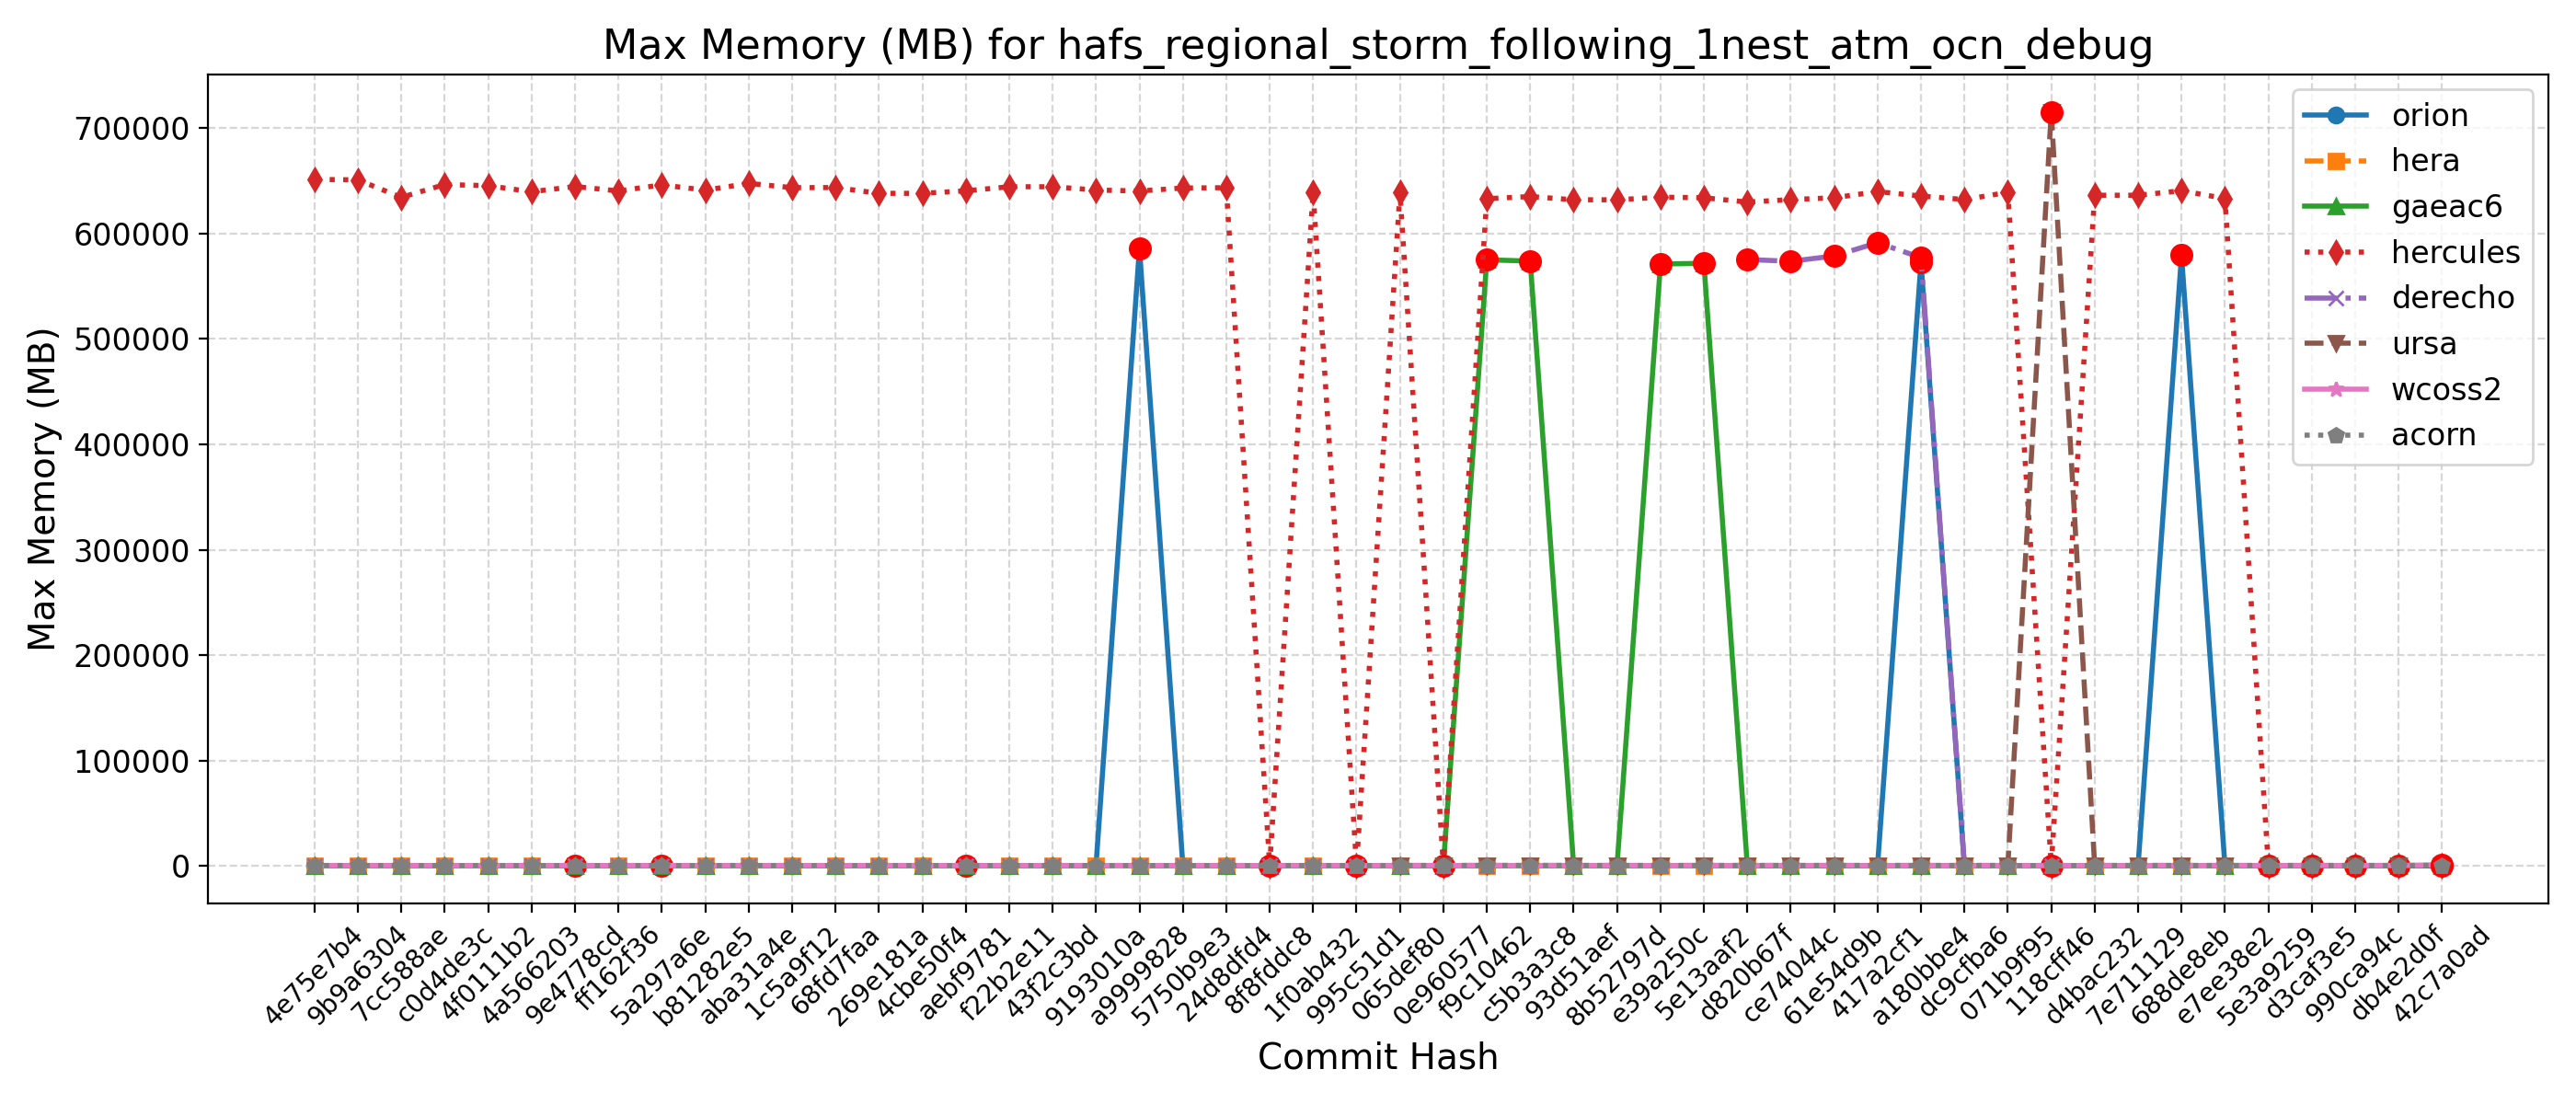

The file beside this chart, header and first rows:
Hash, Date, Message, orion, hera, gaeac6, hercules, derecho, ursa, wcoss2, acorn
42c7a0ad, 2025-09-22, Send surface ocean currents to ATM for S…, 577, 580, 576, 637, , 728, 1391, 592
db4e2d0f, 2025-09-18, Replace icplocn2atm (integer) with use_o…, 576, 577, 576, 638, , 701, 590, 591
990ca94c, 2025-09-16, Update tests such that LSM and LANDICE a…, 573, 585, 577, 633, , 707, 604, 661
d3caf3e5, 2025-09-15, update mom6 to its main repo. 20250818 c…, 581, 581, 576, 631, , 721, 599, 591
5e3a9259, 2025-09-10, Introduce tuning parameter for convectiv…, 578, 580, 576, 636, , 736, 591, 653
e7ee38e2, 2025-09-08, Scale-aware 3DTKE EDMF and TTE-EDMF GFS …, 578, 578, 574, 632944, , 708, 591, 588
688de8eb, 2025-09-04, Fix default cdmbgwd settings (#2788), 579160, 579, 574, 640316, 580, 739, 592, 589
7e711129, 2025-09-02, Use container with spack stack 1.9.2 (#2…, 572, 576, 576, 636044, 580, 722, 589, 590
d4bac232, 2025-08-29, MPAS dycore + Atmosphere Generalization …, 572, 576, 576, 636044, 580, 722, 589, 590
118cff46, 2025-08-25, Add FV3 grid mask for regional domains t…, 582, 579, 575, 635, 580, 715048, 590, 607
071b9f95, 2025-08-22, Fix Restart IAU and Ultra-Low Reproducib…, 574, 586, 577, 638768, 578, 718, 591, 651
dc9cfba6, 2025-08-19, Update CICE through 2025-07 and switch t…, 578, 583, 576, 631960, 585, 718, 590, 651
a180bbe4, 2025-08-15, FV3: Fix Prate_avg and UPP call freq + F…, 572336, 582, 572, 635292, 576908, 701, 590, 645
417a2cf1, 2025-08-13, Fix conus13km tests restart and decompos…, 577, 582, 573, 639448, 591040, 716, 589, 654
61e54d9b, 2025-08-11, Add two-way ocean-wave coupling feature …, 576, 579, 572, 633664, 578484, 715, 589, 653
ce74044c, 2025-08-06, Create a user-friendly "process model" t…, 566, 581, 577, 631916, 573400, 712, 659, 650
d820b67f, 2025-08-01, Update GOCART to v2.4.3 (#2819), 574, 583, 572, 629572, 575156, 717, 658, 591
5e13aaf2, 2025-07-29, Update DATM meshes and switch to bilinea…, 573, 580, 571496, 633660, , 743, 592, 590
e39a250c, 2025-07-24, Update FV3 hash to include UPP ss192/Urs…, 579, 580, 570860, 634228, 580, 716, 593, 613
8b52797d, 2025-07-21, Combination of 2684,2707,2771 (MERRA2 3-…, 570, 577, 574, 631716, 581, 729, 661, 593
93d51aef, 2025-07-17, Exporting Canopy Variables from AQM to F…, 575, 581, 586, 631744, 579, 743, 623, 658
c5b3a3c8, 2025-07-14, GFDLMP-v3 and TEMPO MP microphysics (#25…, 575, 585, 573608, 634824, 581, 715, 656, 656
f9c10462, 2025-07-11, Combination of several CCPP-physics PRs …, 582, 585, 574860, 632732, 580, 737, 657, 654
0e960577, 2025-07-09, Combination #2777 (maintask writes CMEPS…, 579, 581, 578, 641, 580, 736, 593, 589
065def80, 2025-07-07, Port UFS-WM to Ursa (#2471), 579, 578, 575, 638576, 580, 718, 600, 659
995c51d1, 2025-07-03, Upgrade UFS-WM to spack-stack/1.9.2 (#26…, 579, 578, 575, 639, 580, , 600, 659
1f0ab432, 2025-07-01, Reduce WW3 memory use (#2624), 585, 597, 591, 638972, 613, , 600, 664
8f8fddc8, 2025-06-30, Bring in scale-aware 3DTKE related chang…, 585, 593, 592, 644, 610, , 600, 603
24d8dfd4, 2025-06-26, Slight modification in orographic gravit…, 585, 591, 590, 643204, 608, , 596, 597
5750b9e3, 2025-06-20, gcycle update (#2747), 585, 584, 588, 642880, 607, , 598, 594
a9999828, 2025-06-12, Add a new parameter in dycore to control…, 585796, 595, 590, 640084, 608, , 598, 626
9193010a, 2025-06-06, In Noah-MP, set zero for canopy liquid a…, 584, 580, 591, 640972, , , 650, 597
43f2c3bd, 2025-06-04, Urgent Documentation Update for HSD Capa…, 586, 604, 587, 644096, 611, , 612, 590
f22b2e11, 2025-06-02, Bug fix for surface roughness calculatio…, 586, 604, 587, 644096, 611, , 612, 590
aebf9781, 2025-05-27, Fix bug to improve wave initialization b…, 579, 520, 589, 640196, 609, , 592, 596
4cbe50f4, 2025-05-23, Add idealized, regional tropical cyclone…, 578, 571, 588, 637844, 606, , 635, 658
269e181a, 2025-05-23, Add GFSv17 IAU restart tests without wav…, 578, 571, 588, 637844, 606, , 635, 658
68fd7faa, 2025-05-15, Enable Hera, Hercules Gnu tests: cpld_de…, 584, 587, 588, 643364, 610, , 629, 596
1c5a9f12, 2025-05-09, Add "ultra low" coupled configurations t…, 584, 589, 588, 643240, 610, , 629, 596
aba31a4e, 2025-05-06, Resolve miscellaneous WM issues and upda…, 582, 551, 589, 647264, 605, , 650, 661
b81282e5, 2025-05-05, Switch to vector remapping and bilinear …, 582, 551, 589, 640836, 605, , 650, 661
5a297a6e, 2025-05-02, improve coupled model startup cost for w…, 577, 541, 588, 645828, 609, , 602, 594
ff162f36, 2025-05-01, NSSL MP scheme updates + Stochastic Phys…, 585, 559, 591, 640120, 605, , 596, 658
9e4778cd, 2025-04-25, Loosen restriction on optional arguments…, 590, 614, 590, 644312, 607, , 598, 593
4a566203, 2025-04-23, CMake Atmosphere Dycore Generalization +…, 585, 554, 592, 639328, 604, , 597, 597
4f0111b2, 2025-04-21, Add CMEPS log file at restart write; IAU…, 588, 557, 590, 645088, 607, , 599, 660
c0d4de3c, 2025-04-18, Update mom6 to its main repository 20250…, 587, 595, 594, 646188, 605, , 601, 596
7cc588ae, 2025-04-16, Add PIO configuration variables for CMEP…, 584, 594, 590, 634040, 612, , 597, 670
9b9a6304, 2025-04-11, Memcheck fixes (#2655), 595, 595, 597, 650612, 614, , 607, 675
4e75e7b4, 2025-04-10, Update upp submodule to the latest UPP (…, 635, 601, 599, 651032, 615, , 608, 675
